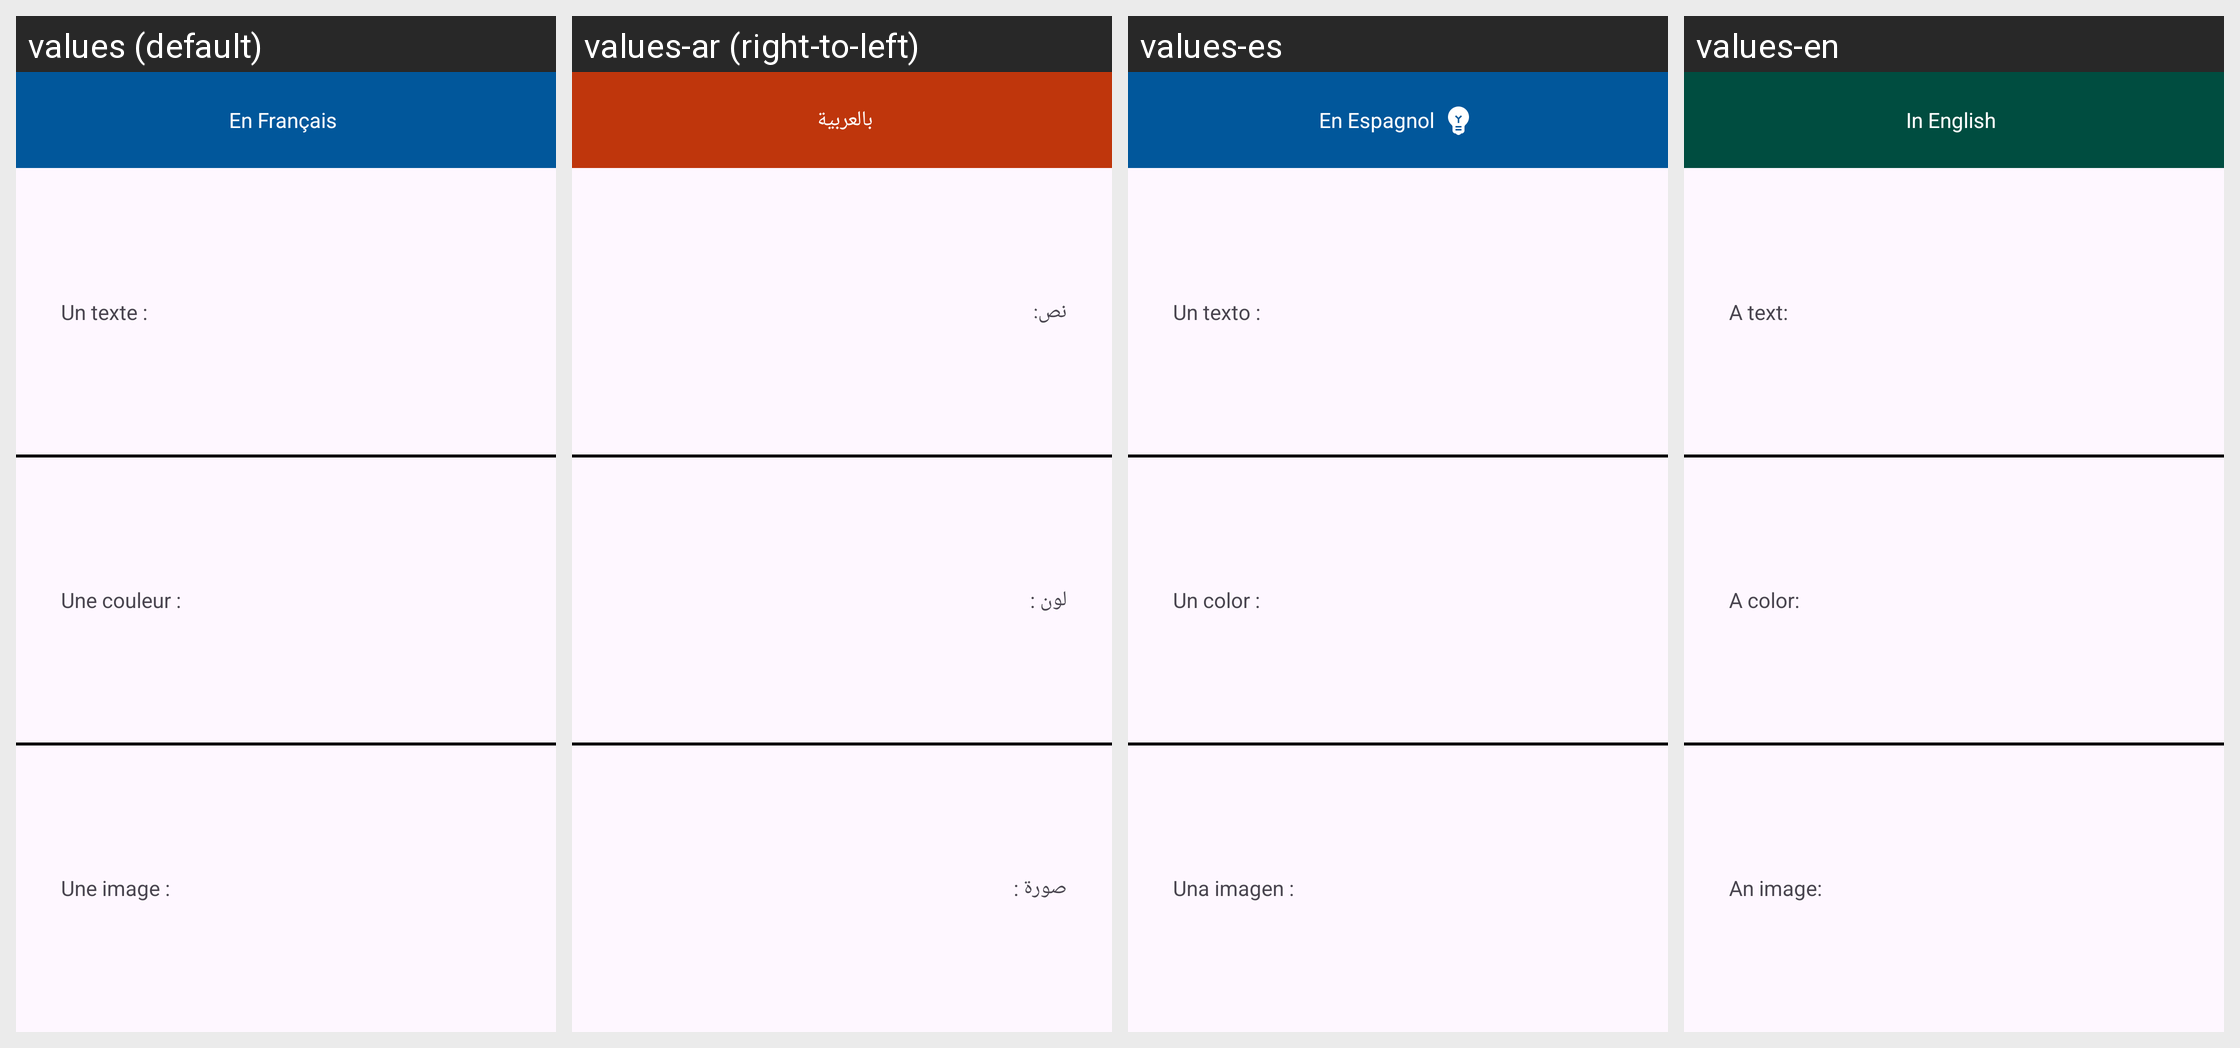

Here is an Android app screen in its default locale and in the app's own translations. Write out the translated-string differences for the strings that appear on this screen.
Android screen res/layout/activity_main_p5.xml rendered under 4 locales, left to right: values (default), values-ar (right-to-left), values-es, values-en. Device: Nexus 5 (rendered at 1080×1920; each locale shown at half size, 540×960, under a caption strip naming it); theme Theme.A2023_tp3.
Strings drawn on this screen, with the default value and each locale's value (text and hints the layout hard-codes, and strings that could not be matched under every locale, appear in the picture but are not listed):

title
  values: En Français
  values-ar: بالعربية
  values-es: En Espagnol
  values-en: In English

label_text
  values: Un texte :
  values-ar: نص:
  values-es: Un texto :
  values-en: A text:

label_color
  values: Une couleur :
  values-ar: لون :
  values-es: Un color :
  values-en: A color:

label_image
  values: Une image :
  values-ar: صورة :
  values-es: Una imagen :
  values-en: An image:
